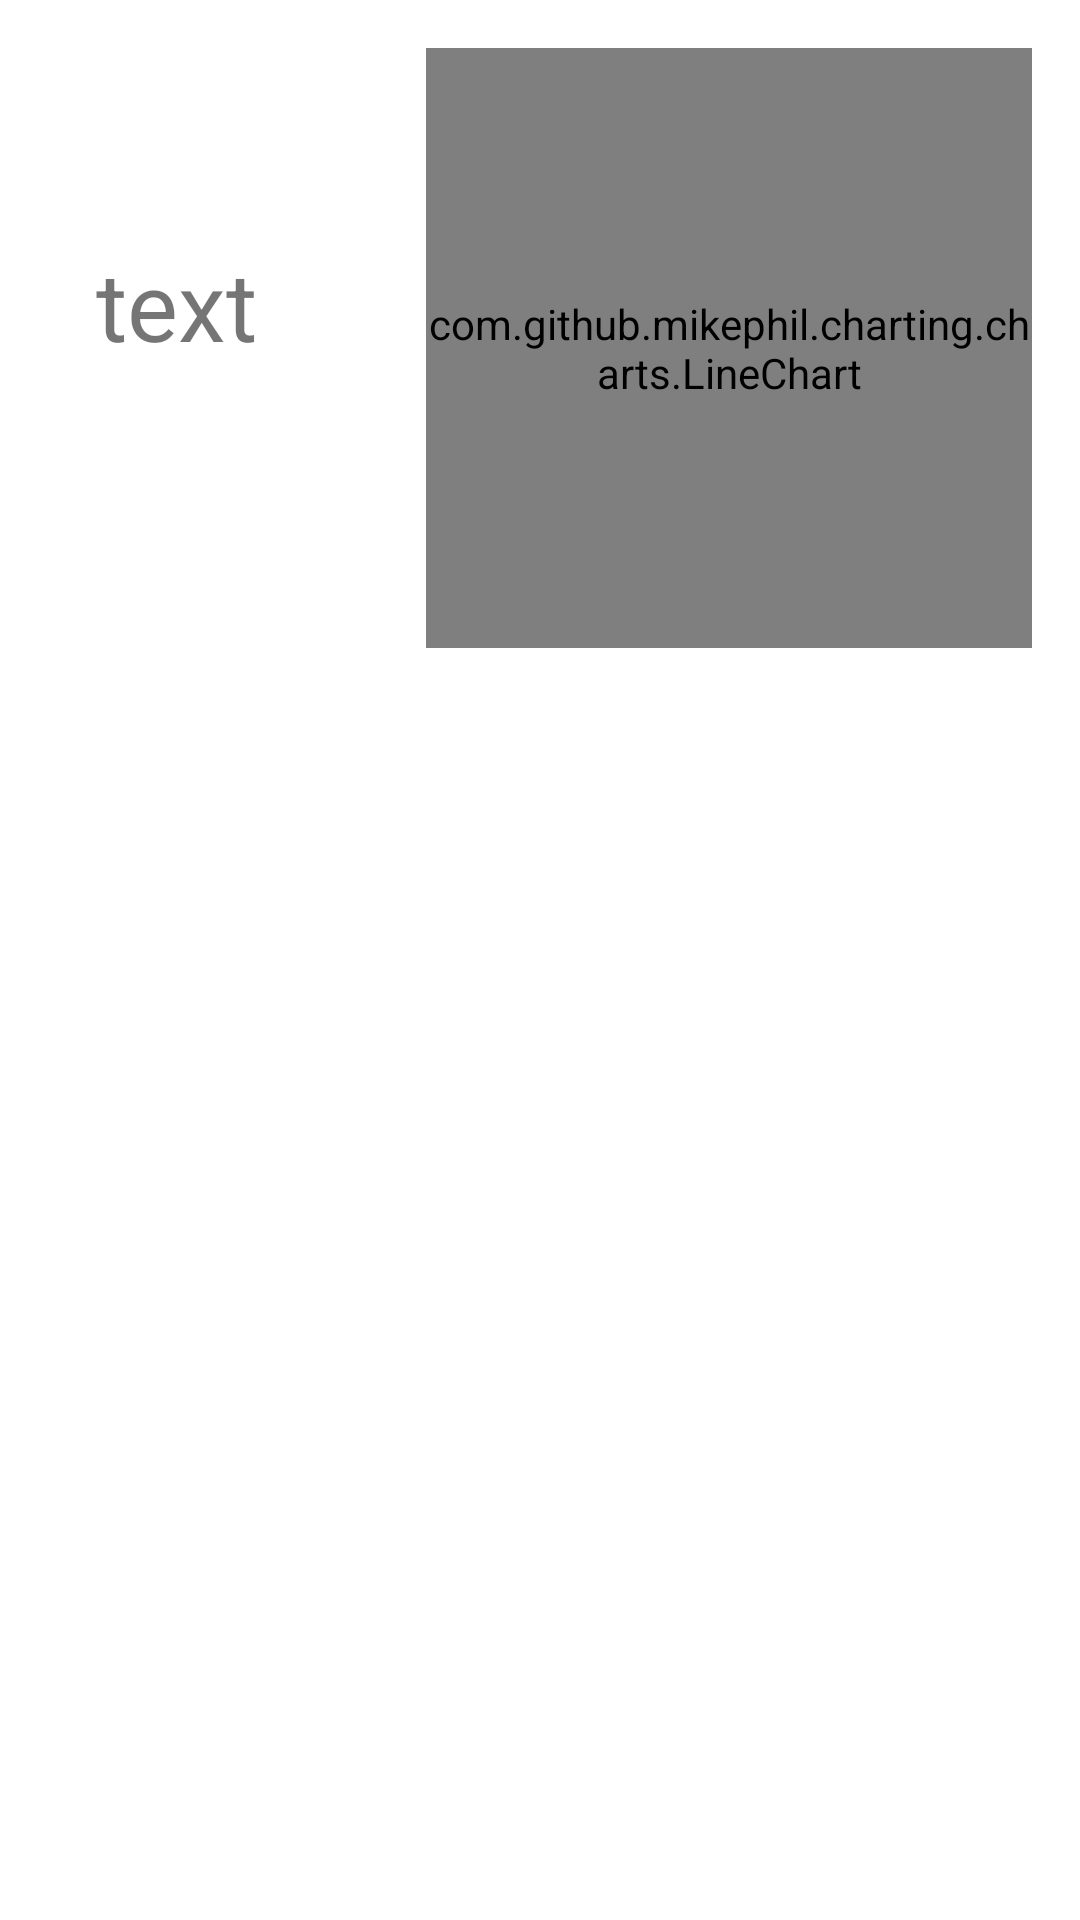

The Android layout XML behind this screen, and the referenced resources:
<!-- AndroidManifest.xml: application theme Theme.CurrencyWidget -->
<!-- res/layout/currency_chart_recycler_item.xml -->
<?xml version="1.0" encoding="utf-8"?>
<LinearLayout xmlns:android="http://schemas.android.com/apk/res/android"
    android:layout_width="match_parent"
    android:layout_height="wrap_content"
    android:orientation="horizontal"
    android:padding="16dp">
    <LinearLayout android:layout_width="wrap_content"
        android:layout_height="wrap_content"
        android:orientation="vertical"
        android:padding="16dp">
    <ImageView
        android:id="@+id/flagImageView"
        android:layout_width="78dp"
        android:layout_height="48dp"
        android:layout_marginEnd="16dp" />

    <TextView
        android:layout_width="wrap_content"
        android:layout_height="wrap_content"
        android:textSize="32sp"
        android:id="@+id/customViewCodeTextView"
        android:text="text"
        />
    </LinearLayout>
    <com.github.mikephil.charting.charts.LineChart
        android:id="@+id/chart"
        android:layout_width="0dp"
        android:layout_height="200dp"
        android:layout_weight="1" />

</LinearLayout>
<!-- resources referenced by this layout -->
<resources>
  <style name="Theme.CurrencyWidget" parent="Theme.MaterialComponents.DayNight.DarkActionBar">
          
          <item name="colorPrimary">@color/purple_500</item>
          <item name="colorPrimaryVariant">@color/purple_700</item>
          <item name="colorOnPrimary">@color/white</item>
          
          <item name="colorSecondary">@color/teal_200</item>
          <item name="colorSecondaryVariant">@color/teal_700</item>
          <item name="colorOnSecondary">@color/black</item>
          
          <item name="android:statusBarColor">?attr/colorPrimaryVariant</item>
          
      </style>
  <!-- not gathered from this repository: default colours our renderer supplied (Android Studio template values) -->
  <color name="purple_500">#FF6200EE</color>
  <color name="purple_700">#FF3700B3</color>
  <color name="teal_200">#FF03DAC5</color>
  <color name="teal_700">#FF018786</color>
  <color name="black">#FF000000</color>
  <color name="white">#FFFFFFFF</color>
</resources>
